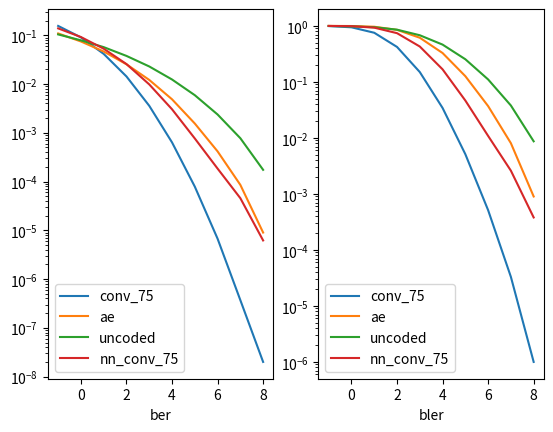

This chart was generated by the following Python code:
__author__ = 'yihanjiang'

import matplotlib.pylab as plt


snrs = [-1.0, 0.0, 1.0, 2.0, 3.0, 4.0, 5.0, 6.0, 7.0, 8.0]

ber_uncoded = [0.104094, 0.078776, 0.057114, 0.037718, 0.022926, 0.01239, 0.005908, 0.002374, 0.000774, 0.000174]
bler_uncoded= [0.9971, 0.9812, 0.9473, 0.8566, 0.681, 0.4636, 0.2539, 0.11070000000000002, 0.037900000000000045, 0.008700000000000041]

ber_ae      =  [0.104573, 0.0720995, 0.04538975, 0.02554425, 0.012568, 0.00512625, 0.00175375, 0.0004645, 9.95e-05, 1.325e-05]
bler_ae      =  [0.999575, 0.996, 0.97065, 0.868925, 0.645275, 0.362975, 0.146775, 0.042825, 0.009575, 0.0013]

# CUDA_VISIBLE_DEVICES=0 python last2_var_block.py -num_block 10000 -batch_size 10 -enc_direction bd  -block_len 100 -block_noise_prob 0.8
ber_ae = [0.109343, 0.076096, 0.047661, 0.02694, 0.01325, 0.005495, 0.001835, 0.000554, 0.000114, 1.2e-05]
bler_ae      = [0.9994, 0.9971, 0.9722, 0.8724, 0.6507, 0.3682, 0.1491, 0.0503, 0.0111, 0.0012]

ber_conv_75 = [0.174721000000000	,0.106475000000000	,0.0545840000000000	,0.0203690000000000	,0.00608500000000000	,0.00153200000000000	,0.000325000000000000	,5.70000000000000e-05	,9.00000000000000e-06,	1.00000000000000e-06]
bler_conv_75 = [0.9949, 0.956, 0.8047, 0.5129, 0.248, 0.11219999999999997, 0.06159999999999999, 0.032200000000000006, 0.01749999999999996, 0.011600000000000055]

#python conv_codes.py -num_cpu 40 -enc1 7 -enc2 5 -feedback 0 -code_rate 2 -block_len 100 -num_block 1000000
ber_conv_75 =  [0.15549769, 0.0903642, 0.04148792, 0.01429561, 0.00357761, 0.00063561, 7.874e-05, 6.74e-06, 3.7e-07, 2e-08]
bler_conv_75 =  [0.993433, 0.944145, 0.75444, 0.421173, 0.14996500000000001, 0.03427100000000005, 0.005118999999999985, 0.0005129999999999857, 3.2999999999949736e-05, 1.0000000000287557e-06]

# python last2_loss_finetune.py -enc_direction bd -block_len 100 -bsc_prob 0.0 -enc_num_unit 100 -enc_num_layer 2 -dec_num_layer 2 -num_block 40000 -batch_size 100 -init_nw_weight ./tmp/603003.h5 -train_channel_low -1.51 -train_channel_high -1.5
ber_ae = [0.104373, 0.0719865, 0.045222, 0.02546475, 0.01242225, 0.0051585, 0.0017165, 0.00045725, 8.55e-05, 9.75e-06]
bler_ae = [0.9997, 0.996525, 0.969225, 0.8703, 0.64205, 0.361525, 0.143425, 0.0424, 0.008275, 0.00095]

#CUDA_VISIBLE_DEVICES=3 python last2_var_block.py -block_noise_prob 0.8 -enc_direction bd -block_len 100 -bsc_prob 0.0 -enc_num_unit 100 -enc_num_layer 2 -dec_num_layer 4 -num_block 20000 -batch_size 100  -init_nw_weight ./tmp/581422.h5
#./tmp/057234.h5
ber_ae = [0.1090115, 0.07459, 0.0464545, 0.025404, 0.0121455, 0.004865, 0.00155, 0.000416, 8.55e-05, 9e-06]
bler_ae = [0.9994, 0.9953, 0.96645, 0.85025, 0.6147, 0.32805, 0.12655, 0.037, 0.00805, 0.0009]


#python conv_decoder.py -batch_size 200 -learning_rate 0.0001 -train_channel_low -1.5 -train_channel_high -1.49 -num_block 500000 -block_len 100 -Dec_weight ./tmp/conv_dec320446.h5
ber_NN_conv_decoder = [0.1384904, 0.0919964, 0.0530316, 0.0256448, 0.0098256, 0.0030374, 0.0007654, 0.0001846, 4.56e-05, 6.2e-06]
bler_NN_conv_decoder= [0.99906, 0.9886, 0.93064, 0.74192, 0.42846, 0.16772, 0.0465, 0.01086, 0.0026, 0.00038]

plt.figure(1)
plt.subplot(121)
plt.yscale('log')
p1, = plt.plot(snrs,ber_conv_75, label = 'conv_75' )
p2, = plt.plot(snrs, ber_ae, label = 'ae')
p3, = plt.plot(snrs, ber_uncoded, label = 'uncoded')
p4, = plt.plot(snrs, ber_NN_conv_decoder, label = 'nn_conv_75')
plt.xlabel('ber')
plt.legend(handles = [p1, p2,p3, p4])

plt.subplot(122)
plt.yscale('log')
p1, = plt.plot(snrs,bler_conv_75, label = 'conv_75' )
p2, = plt.plot(snrs, bler_ae, label = 'ae')
p3, = plt.plot(snrs, bler_uncoded, label = 'uncoded')
p4, = plt.plot(snrs, bler_NN_conv_decoder, label = 'nn_conv_75')
plt.legend(handles = [p1, p2,p3, p4])
plt.xlabel('bler')
plt.show()